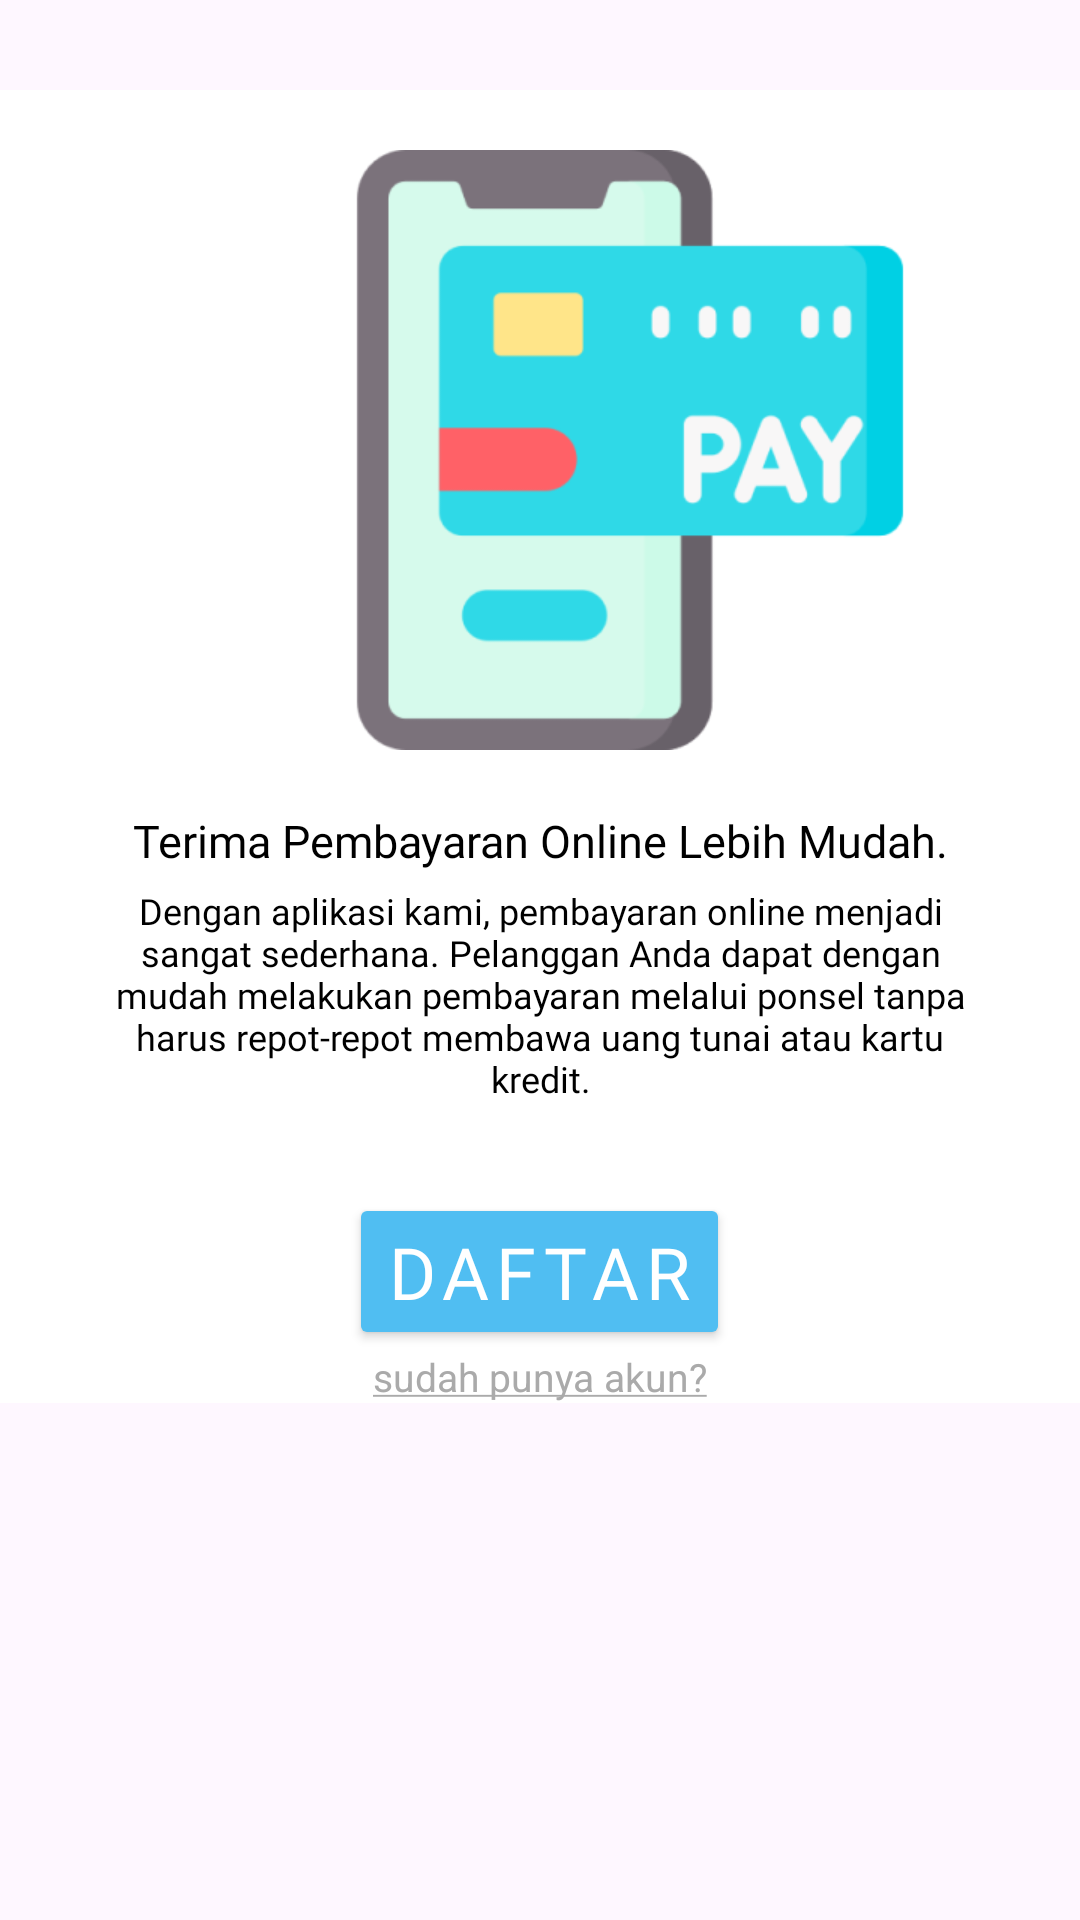

The Android layout XML behind this screen, and the referenced resources:
<!-- AndroidManifest.xml: application theme Theme.BookEat -->
<!-- res/layout/fragment_welcome_page3.xml -->
<?xml version="1.0" encoding="utf-8"?>
<RelativeLayout xmlns:android="http://schemas.android.com/apk/res/android"
    xmlns:app="http://schemas.android.com/apk/res-auto"
    xmlns:tools="http://schemas.android.com/tools"
    android:layout_width="match_parent"
    android:layout_height="wrap_content"
    tools:context=".WelcomePage2"
    >

    <ImageButton
        android:id="@+id/ib_back_welcomepage3"
        android:layout_width="match_parent"
        android:layout_height="match_parent"
        android:layout_marginRight="210dp"
        android:background="@android:color/transparent"
        android:layout_gravity="center_horizontal" />

    <LinearLayout
        android:layout_width="match_parent"
        android:layout_height="wrap_content"
        android:orientation="vertical"
        android:layout_marginTop="30dp"
        android:background="@color/white">

        <LinearLayout
            android:layout_width="match_parent"
            android:layout_height="wrap_content"
            android:layout_marginTop="20dp"
            android:orientation="horizontal"
            android:layout_gravity="center">

            <ImageView
                android:layout_width="200dp"
                android:layout_height="200dp"
                android:layout_marginLeft="110dp"
                android:src="@drawable/iconpay"
                />

        </LinearLayout>

        <TextView
            android:layout_width="match_parent"
            android:layout_height="wrap_content"
            android:layout_marginTop="20dp"
            android:text="Terima Pembayaran Online Lebih Mudah."
            android:fontFamily="@font/poppinsextrabold"
            android:textSize="15sp"
            android:textAppearance="@style/buka_peluan"
            android:gravity="center"
            />

        <TextView
            android:layout_width="300dp"
            android:layout_height="wrap_content"
            android:layout_marginLeft="0dp"
            android:layout_marginTop="5dp"
            android:text="Dengan aplikasi kami, pembayaran online menjadi sangat sederhana. Pelanggan Anda dapat dengan mudah melakukan pembayaran melalui ponsel tanpa harus repot-repot membawa uang tunai atau kartu kredit."
            android:fontFamily="@font/poppinsregular"
            android:textSize="12sp"
            android:textAppearance="@style/bergabungla"
            android:layout_gravity="center"
            android:gravity="center"
            />

        <Button
            android:id="@+id/btn_register"
            android:layout_width="wrap_content"
            android:layout_height="wrap_content"
            android:layout_marginTop="30dp"
            android:layout_gravity="center_horizontal"
            android:backgroundTint="@color/slogan"
            android:text="DAFTAR"
            android:textColor="@color/white"
            android:textSize="24dp"
            android:letterSpacing="0.1"
            android:fontFamily="@font/bebasneue"/>

        <TextView
            android:id="@+id/tv_punya_akun"
            android:layout_width="wrap_content"
            android:layout_height="wrap_content"
            android:layout_gravity="center"
            android:layout_marginTop="0dp"
            android:text="@string/belum_punya"
            android:textColor="@android:color/darker_gray"
            android:textSize="13dp"
            android:clickable="true"/>

    </LinearLayout>

</RelativeLayout>
<!-- resources referenced by this layout -->
<resources>
  <color name="slogan">#50bef2</color>
  <color name="white">#FFFFFFFF</color>
  <!-- drawable iconpay: png bitmap (drawable, 15040 bytes) -->
  <string name="belum_punya"><u>sudah punya akun?</u></string>
  <style name="bergabungla">
          <item name="android:textSize">12sp</item>
          <item name="android:textColor">#000000</item>
      </style>
  <style name="buka_peluan">
          <item name="android:textSize">15sp</item>
          <item name="android:textColor">#000000</item>
      </style>
  <style name="Theme.BookEat" parent="Base.Theme.BookEat" />
  <style name="Base.Theme.BookEat" parent="Theme.Material3.DayNight.NoActionBar">
          
          
      </style>
</resources>
